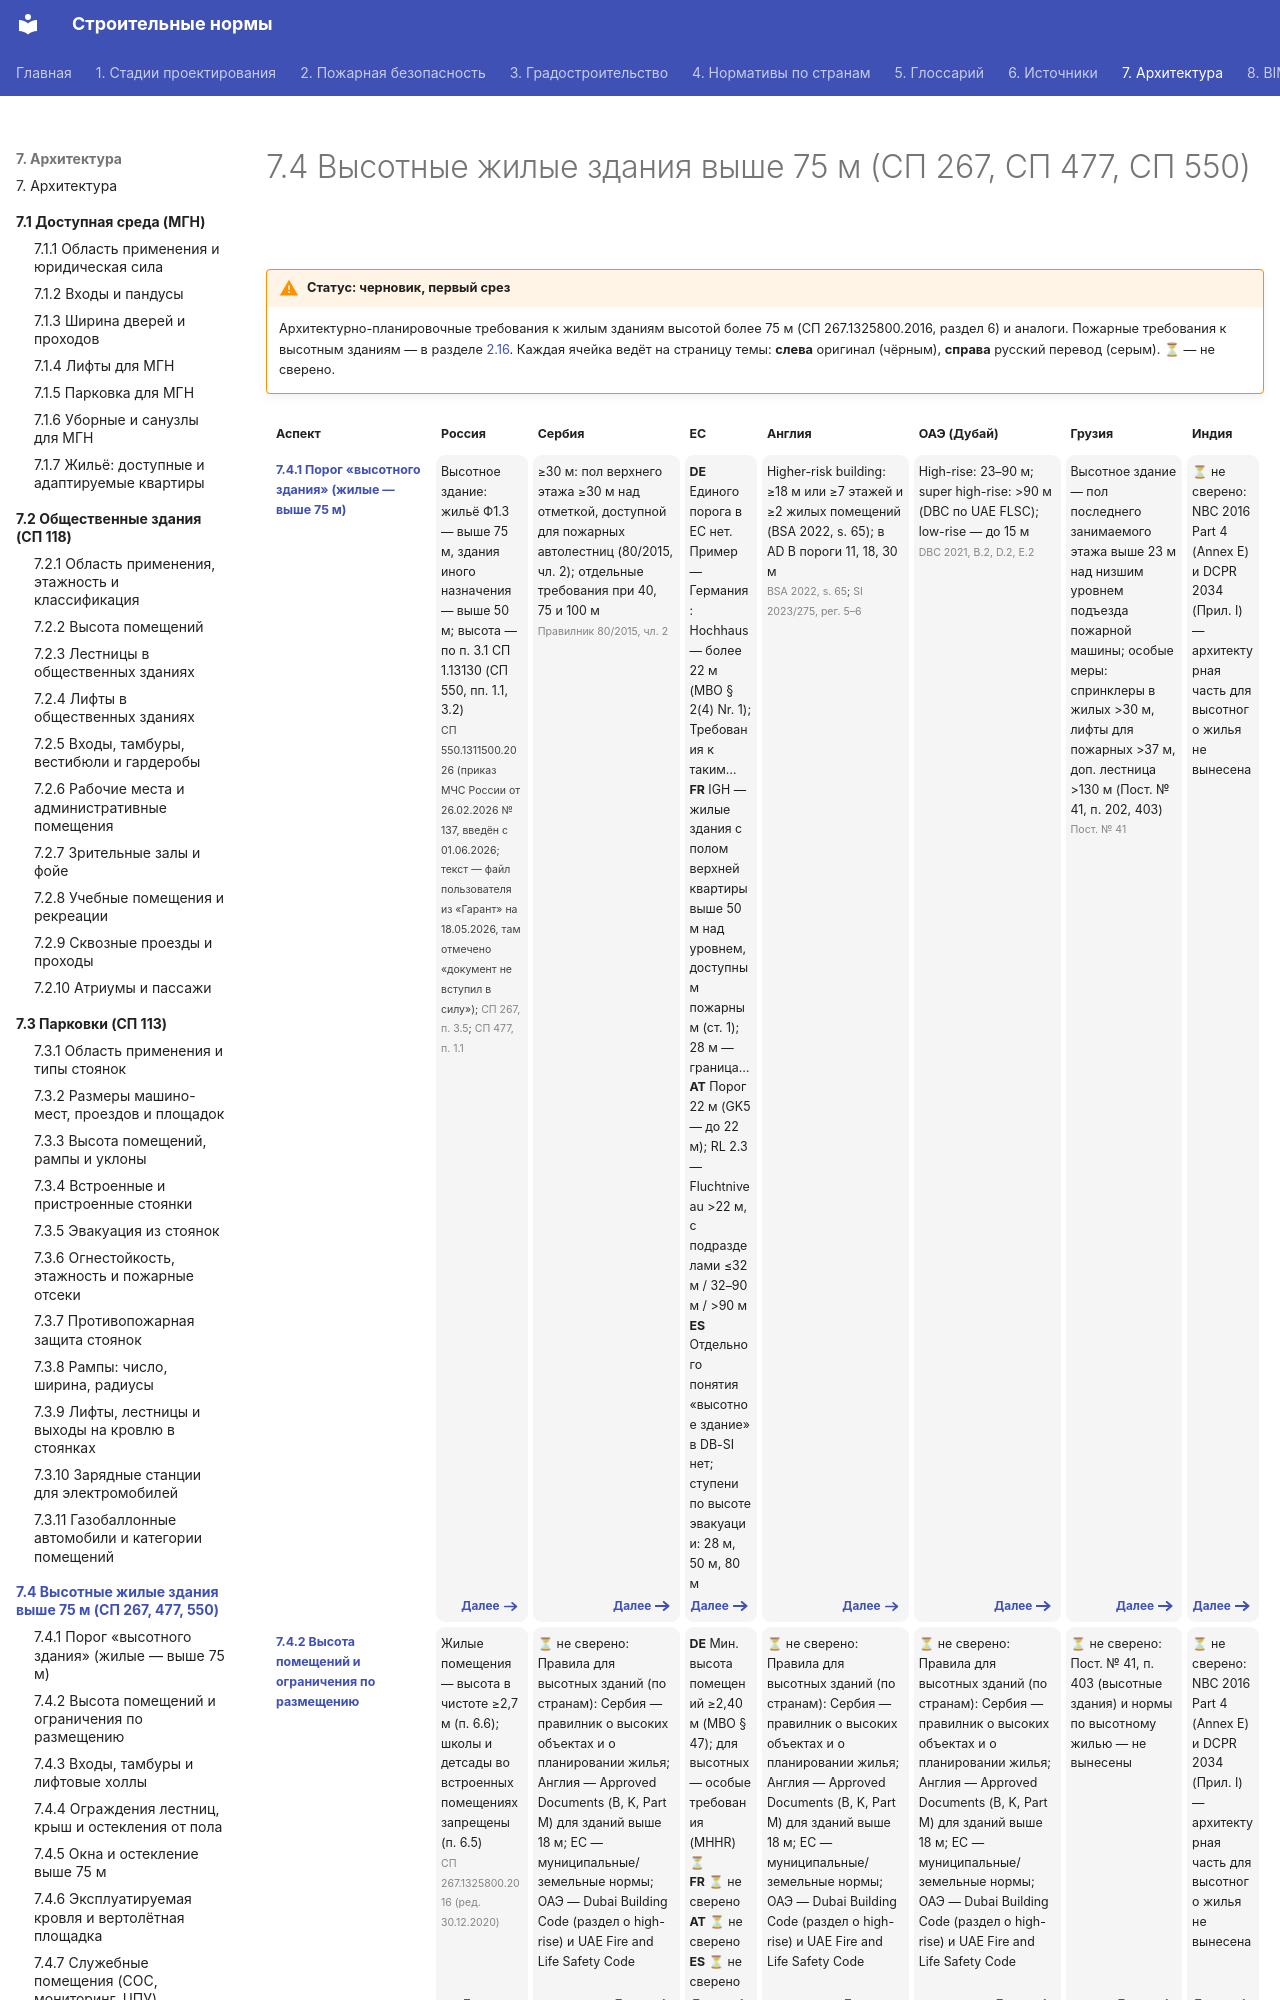

repository: kuskuznetsova-ux/building_codes · page: vysotnye-zhilye/index.html · generator: mkdocs

---
hide:
  - toc
---

# 7.4 Высотные жилые здания выше 75 м (СП 267, СП 477, СП 550)

!!! warning "Статус: черновик, первый срез"
    Архитектурно-планировочные требования к жилым зданиям высотой более 75 м (СП 267.1325800.2016, раздел 6) и аналоги. Пожарные требования к высотным зданиям — в разделе [2.16](../pozharnaya/vysotnye/index.md). Каждая ячейка ведёт на страницу темы: **слева** оригинал (чёрным), **справа** русский перевод (серым). **⏳** — не сверено.

<div class="matrix fire" markdown>
